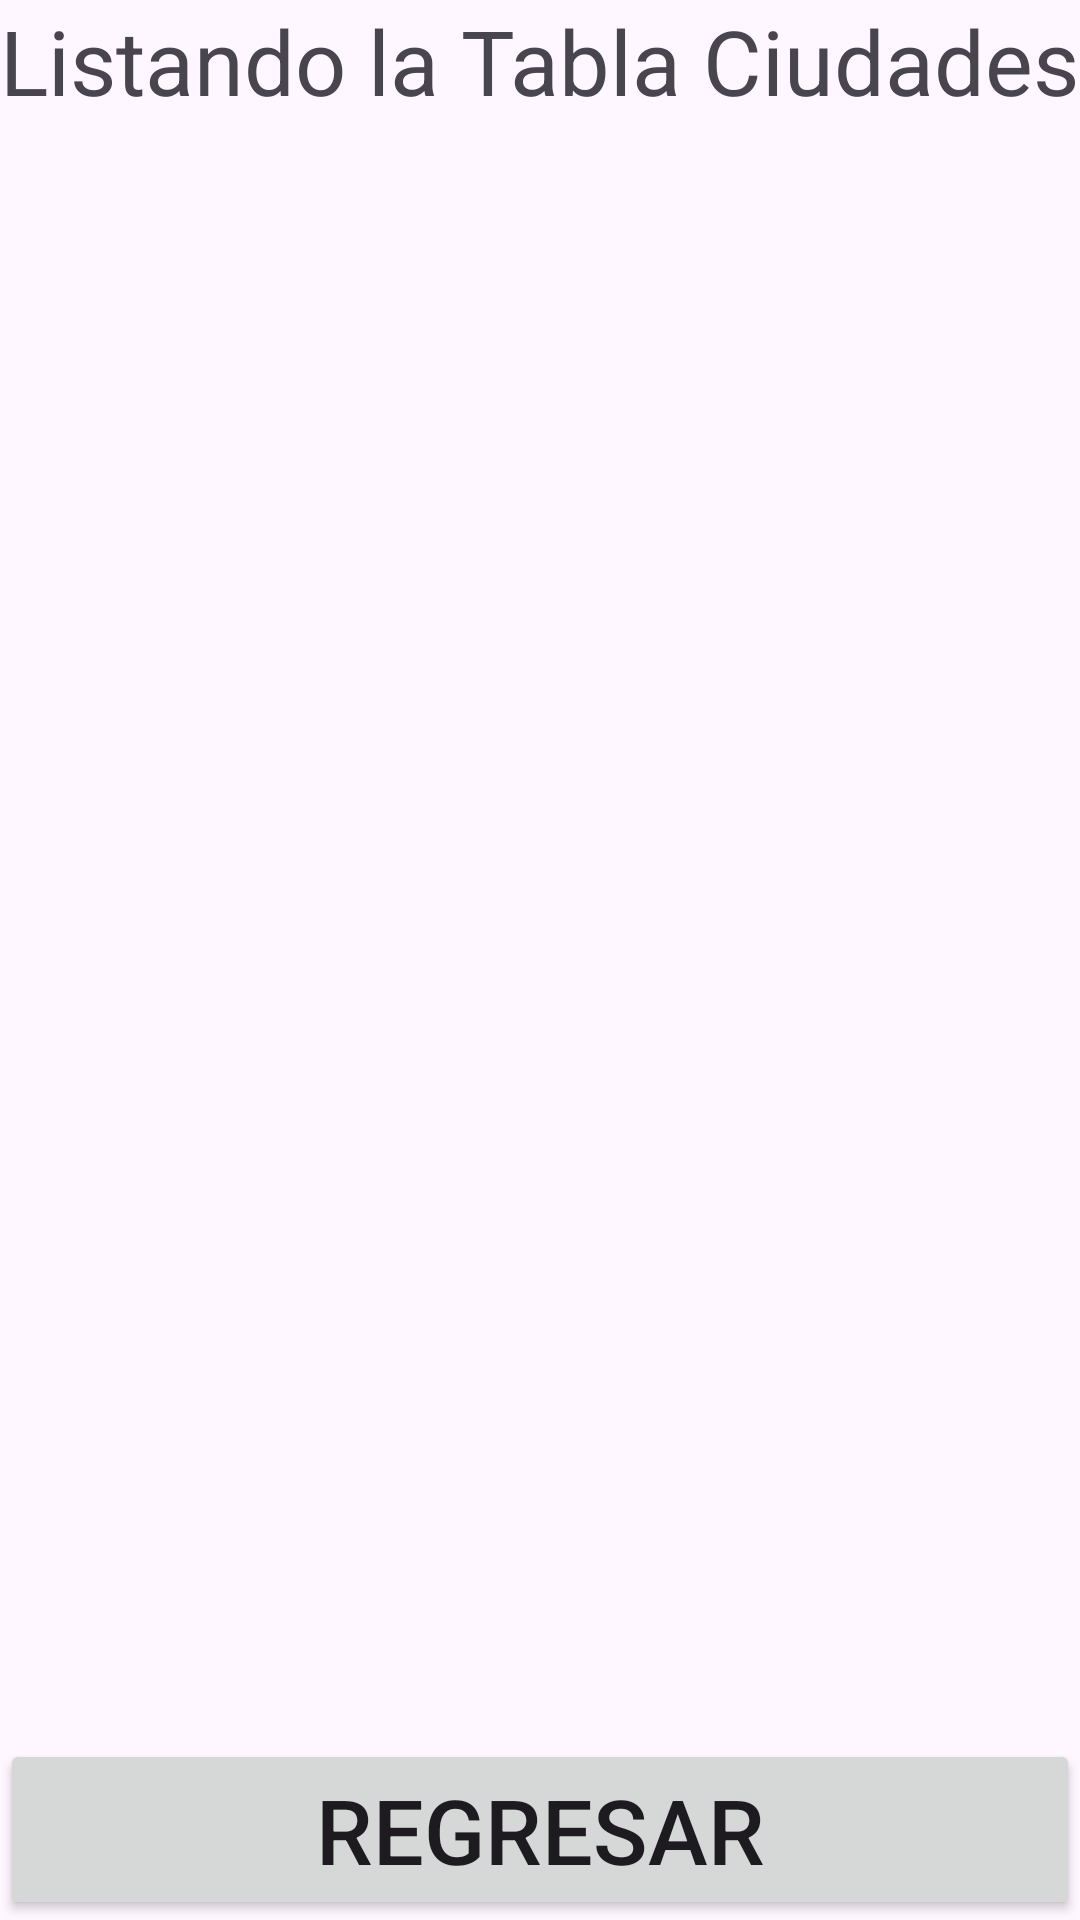

Here is an Android app screen rendered from its layout file. Give the layout XML and the strings, colors and styles it references.
<!-- AndroidManifest.xml: application theme Theme.PracticaBasesDeDatos -->
<!-- res/layout/activity_main_ciudad_listar.xml -->
<?xml version="1.0" encoding="utf-8"?>
<RelativeLayout xmlns:android="http://schemas.android.com/apk/res/android"
    xmlns:app="http://schemas.android.com/apk/res-auto"
    xmlns:tools="http://schemas.android.com/tools"
    android:layout_width="match_parent"
    android:layout_height="match_parent"
    tools:context=".activitiesciudad.MainActivityCiudadListar">

    <TextView
        android:id="@+id/textoListar"
        android:layout_width="match_parent"
        android:layout_height="wrap_content"
        android:text="@string/textoTablaCiudadListrar"
        android:textSize="30dp"/>

    <androidx.recyclerview.widget.RecyclerView
        android:layout_below="@id/textoListar"
        android:id="@+id/recyclerView"
        android:layout_width="match_parent"
        android:layout_height="match_parent"
        tools:listitem="@layout/item_list_recycler_ciudad"
        android:layout_above="@id/layout"/>

    <TableLayout
        android:id="@+id/layout"
        android:layout_alignParentBottom="true"
        android:layout_width="match_parent"
        android:layout_height="wrap_content">

        <TableRow
            android:layout_width="match_parent"
            android:layout_height="match_parent" >

            <Button
                android:id="@+id/Regresar"
                android:layout_width="0dp"
                android:layout_height="wrap_content"
                android:layout_weight="1"
                android:onClick="onPulsameRegresar"
                android:text="@string/botonVolver"
                android:textSize="30dp" />
        </TableRow>

    </TableLayout>

</RelativeLayout>
<!-- res/layout/item_list_recycler_ciudad.xml (included above) -->
<?xml version="1.0" encoding="utf-8"?>
<LinearLayout xmlns:android="http://schemas.android.com/apk/res/android"
    android:layout_width="match_parent"
    android:layout_height="wrap_content"
    android:orientation="vertical">

    <androidx.cardview.widget.CardView
        android:layout_width="match_parent"
        android:layout_height="match_parent"
        android:layout_marginStart="5dp"
        android:layout_marginLeft="5dp"
        android:layout_marginTop="5dp"
        android:layout_marginEnd="5dp"
        android:layout_marginRight="5dp"
        android:layout_marginBottom="5dp">

        <LinearLayout
            android:layout_width="match_parent"
            android:layout_height="match_parent"
            android:orientation="horizontal">

            <ImageView
                android:layout_marginTop="30dp"
                android:layout_width="150dp"
                android:layout_height="180dp"
                android:background="@drawable/cityicon"
                android:layout_marginBottom="20dp"
                android:layout_marginLeft="20dp"
                android:layout_marginRight="10dp"/>

            <LinearLayout
                android:layout_width="match_parent"
                android:layout_height="wrap_content"
                android:layout_marginStart="10dp"
                android:layout_marginLeft="10dp"
                android:layout_marginTop="100dp"
                android:layout_marginEnd="10dp"
                android:layout_marginRight="10dp"
                android:layout_marginBottom="20dp"
                android:orientation="vertical">

                <TextView
                    android:id="@+id/idCiudades"
                    android:layout_width="match_parent"
                    android:layout_height="wrap_content"
                    android:textSize="20dp"
                    android:text="TextView"/>

                <TextView
                    android:id="@+id/nombreCiudades"
                    android:layout_width="match_parent"
                    android:layout_height="wrap_content"
                    android:textSize="20dp"
                    android:text="TextView"/>

                <TextView
                    android:id="@+id/idPaises"
                    android:layout_width="match_parent"
                    android:layout_height="wrap_content"
                    android:textSize="20dp"
                    android:text="TextView" />


            </LinearLayout>
        </LinearLayout>
    </androidx.cardview.widget.CardView>
</LinearLayout>
<!-- resources referenced by this layout -->
<resources>
  <!-- drawable cityicon: jpg bitmap (drawable, 21132 bytes) -->
  <string name="botonVolver">Regresar</string>
  <string name="textoTablaCiudadListrar">Listando la Tabla Ciudades</string>
  <style name="Theme.PracticaBasesDeDatos" parent="Base.Theme.PracticaBasesDeDatos" />
  <style name="Base.Theme.PracticaBasesDeDatos" parent="Theme.Material3.DayNight.NoActionBar">
          
          
      </style>
</resources>
